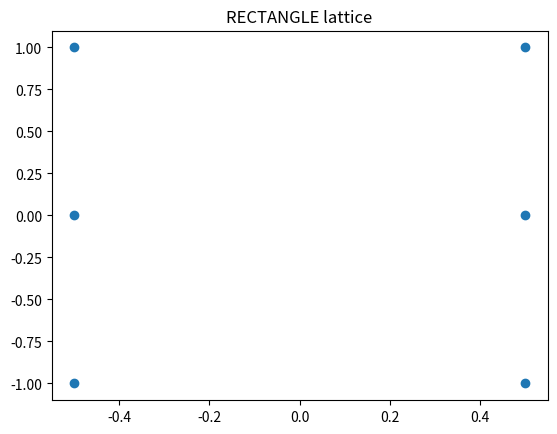

Write the Python code that produced this figure.
from enum import Enum
from abc import ABC, abstractmethod, abstractproperty
import numpy as np
import matplotlib.pyplot as plt


class Lattice(Enum):
    LINE = 0
    SQUARE = 1
    RECTANGLE = 2
    TRIANGLE = 3
    HEXAGON = 4


class Network(ABC):

    def __init__(self, pitch: float, center: list[float, float] = [0, 0], angle: float = 0) -> None:
        self.lattice: Lattice
        self.pitch: float = pitch
        self.number: int
        self.size: int
        self.coords: np.array[float, float]
        self.center: list[float, float] = np.array(center)
        self.angle: float = angle

    def _compute(self) -> None:
        self._compute_coords()
        if self.angle:
            self._rotate()
        self._add_offset()

    @abstractmethod
    def _compute_coords(self) -> None:
        """To be defined in subclass"""
        pass

    def _rotate(self) -> None:
        x = self.coords[:,0] * np.cos(self.angle) - self.coords[:,1] * np.sin(self.angle)
        y = self.coords[:,0] * np.sin(self.angle) + self.coords[:,1] * np.cos(self.angle)
        self.coords[:,0] = x
        self.coords[:,1] = y

    def _add_offset(self) -> None:
        self.coords += np.array(self.center)

    def show(self) -> None:
        plt.figure()
        plt.scatter(x=self.coords[:,0], y=self.coords[:,1])
        plt.title(f"{self.lattice.name} lattice")
        plt.show()


class LinearNetwork(Network):

    def __init__(self, number: int, pitch: float, center: list[float, float] = [0, 0], angle: float = 0) -> None:
        super().__init__(pitch, center, angle)
        self.lattice = Lattice.LINE
        self.number: int = number
        self._compute()

    def _compute_coords(self) -> None:
        expansion = (self.number - 1) * self.pitch
        coords = np.zeros(shape=(self.number, 2))
        coords[:,0] = np.linspace(start=-expansion/2, stop=expansion/2, num=self.number)
        coords[:,1] = np.zeros(shape=(self.number))
        self.coords = coords
        

class SquareNetwork(Network):

    def __init__(self, size: int, pitch: float, center: list[float, float] = [0, 0], angle: float = 0) -> None:
        super().__init__(pitch, center, angle)
        self.lattice = Lattice.SQUARE
        self.size: int = size
        self.number: int = np.power(self.size, 2)
        self._compute()

    def _compute_coords(self) -> None:
        expansion = (self.size - 1) * self.pitch
        coords_1D = np.linspace(start=-expansion/2, stop=expansion/2, num=self.size)
        coords = np.zeros(shape=(self.number, 2))

        for row in range(self.size):
            for col in range(self.size):
                idx = np.ravel_multi_index(multi_index=([row], [col]), dims=(self.size, self.size))
                coords[idx,:] = [coords_1D[row], coords_1D[col]]
        self.coords = coords


class RectangleNetwork(Network):

    def __init__(self, sizes: tuple[int, int], pitch: tuple[float, float], center: list[float, float] = [0, 0], angle: float = 0) -> None:
        super().__init__(pitch, center, angle)
        self.lattice = Lattice.RECTANGLE
        self.size: tuple[int, int] = sizes
        self.number: int = np.prod(self.size)
        self._compute()

    def _compute_coords(self) -> None:
        expansion_x = (self.size[0] - 1) * self.pitch
        expansion_y = (self.size[1] - 1) * self.pitch
        coords_x = np.linspace(start=-expansion_x/2, stop=expansion_x/2, num=self.size[0])
        coords_y = np.linspace(start=-expansion_y/2, stop=expansion_y/2, num=self.size[1])
        coords = np.zeros(shape=(self.number, 2))

        for row in range(self.size[0]):
            for col in range(self.size[1]):
                idx = np.ravel_multi_index(multi_index=([row], [col]), dims=(self.size[0], self.size[1]))
                coords[idx,:] = [coords_x[row], coords_y[col]]
        self.coords = coords


class TriangleNetwork(Network):

    def __init__(self) -> None:
        self.lattice = Lattice.TRIANGLE
        return NotImplementedError
    

class HexagonalNetwork(Network):

    def __init__(self) -> None:
        self.lattice = Lattice.HEXAGON
        super().__init__()


if __name__ == "__main__":
    t = LinearNetwork(number=3, pitch=1)
    t = SquareNetwork(size=3, pitch=1)
    t = RectangleNetwork(sizes=(2,3), pitch=1)
    t.show()